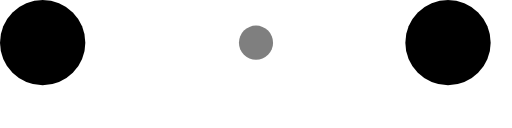
t = 0.00 s
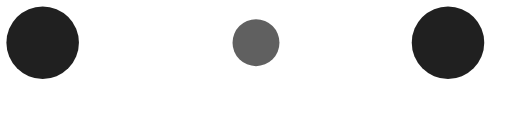
t = 0.10 s
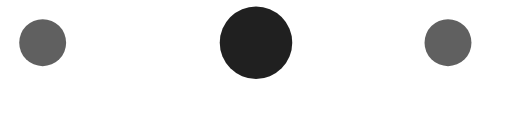
t = 0.30 s
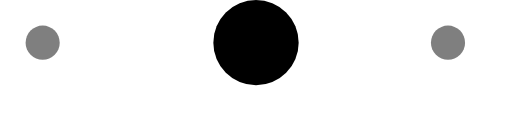
t = 0.40 s
t = 0.50 s: frame unchanged from t = 0.30 s, image omitted
t = 0.70 s: frame unchanged from t = 0.10 s, image omitted

The animated SVG that drew these frames (rendered in a browser with its animation timeline set to each time). Animation: 6 SMIL elements (animate=6); one cycle of 0.80 s, repeats indefinitely.

<!-- By Sam Herbert (@sherb), for everyone. More @ http://goo.gl/7AJzbL -->
<svg width="120" height="30" viewBox="0 0 120 30" xmlns="http://www.w3.org/2000/svg" fill="#000">
    <circle cx="10" cy="10" r="10">
        <animate attributeName="r" from="10" to="10"
                 begin="0s" dur="0.8s"
                 values="10;4;10" calcMode="linear"
                 repeatCount="indefinite" />
        <animate attributeName="fill-opacity" from="1" to="1"
                 begin="0s" dur="0.8s"
                 values="1;.5;1" calcMode="linear"
                 repeatCount="indefinite" />
    </circle>
    <circle cx="60" cy="10" r="4" fill-opacity="0.3">
        <animate attributeName="r" from="4" to="4"
                 begin="0s" dur="0.8s"
                 values="4;10;4" calcMode="linear"
                 repeatCount="indefinite" />
        <animate attributeName="fill-opacity" from="0.5" to="0.5"
                 begin="0s" dur="0.8s"
                 values=".5;1;.5" calcMode="linear"
                 repeatCount="indefinite" />
    </circle>
    <circle cx="105" cy="10" r="10">
        <animate attributeName="r" from="10" to="10"
                 begin="0s" dur="0.8s"
                 values="10;4;10" calcMode="linear"
                 repeatCount="indefinite" />
        <animate attributeName="fill-opacity" from="1" to="1"
                 begin="0s" dur="0.8s"
                 values="1;.5;1" calcMode="linear"
                 repeatCount="indefinite" />
    </circle>
</svg>
